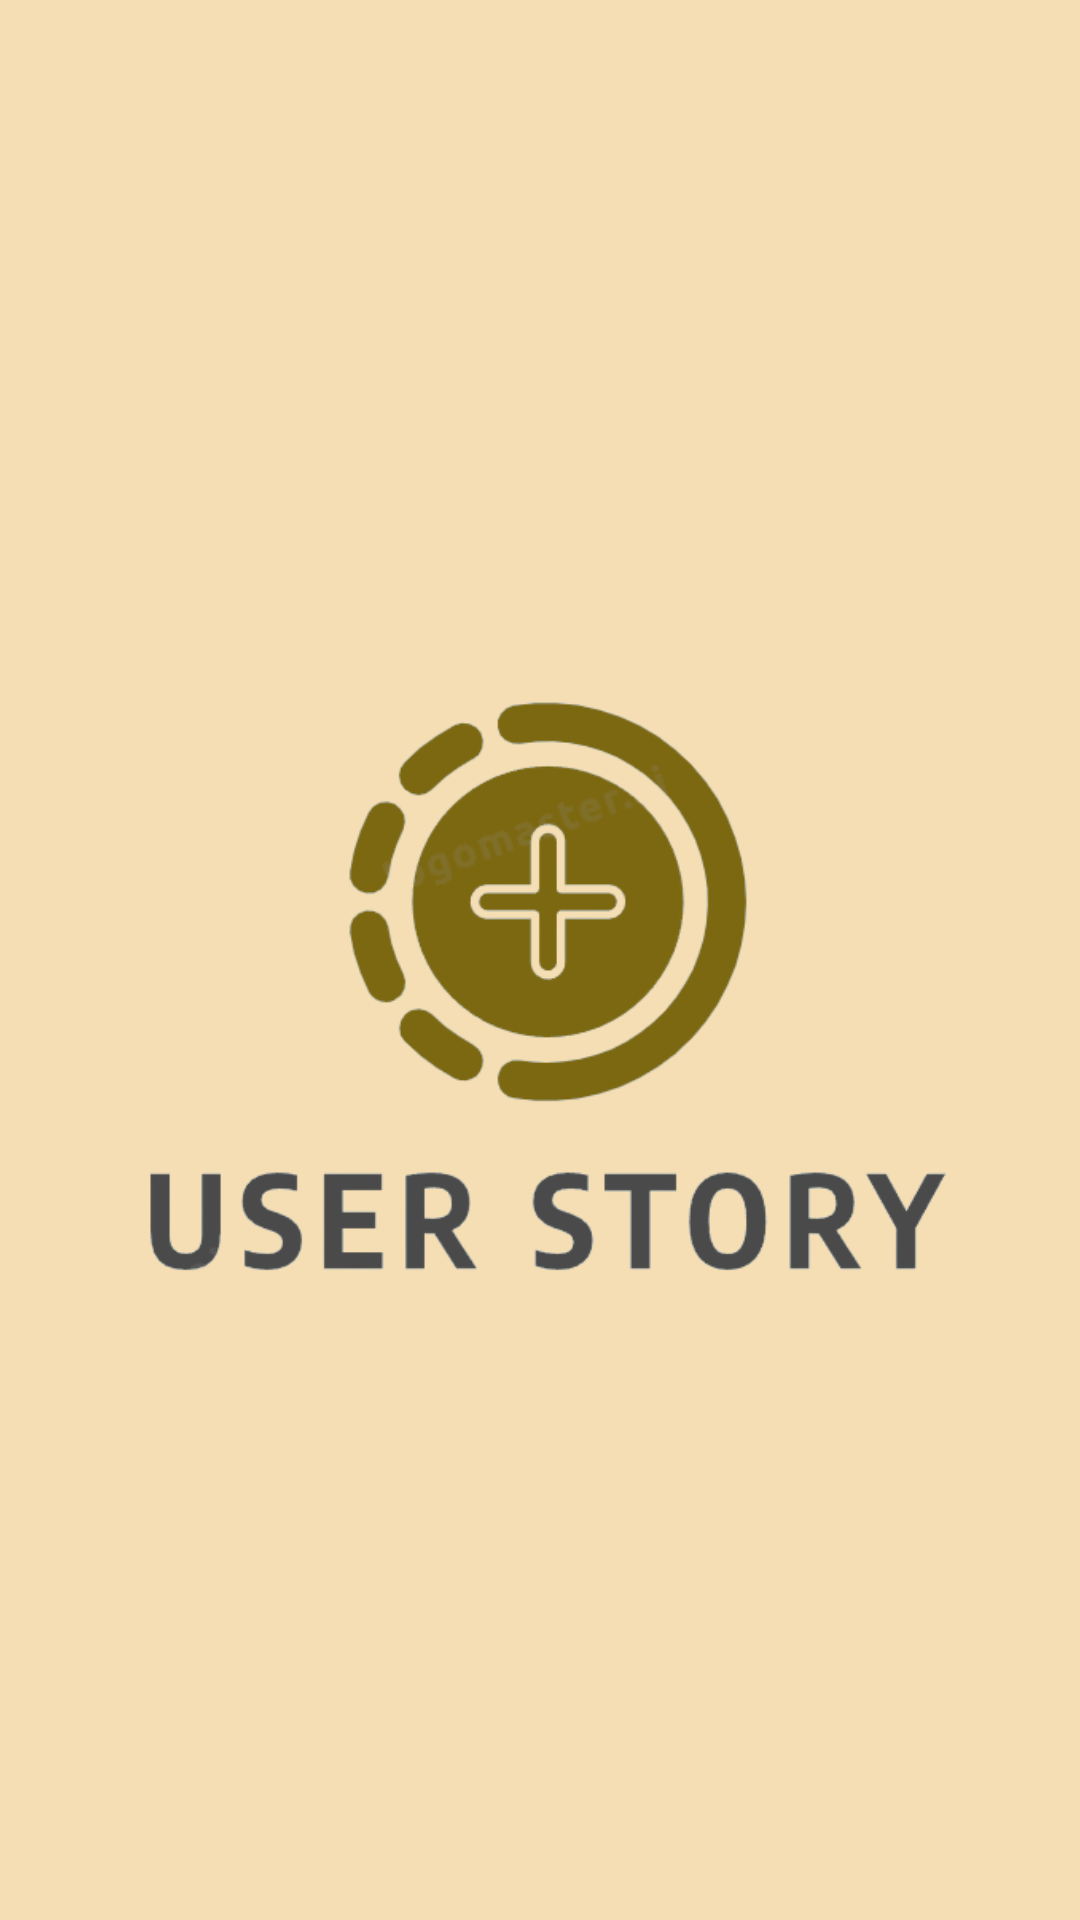

This screen was rendered from an Android layout file. Write that file and the resources it references.
<!-- AndroidManifest.xml: activity theme Theme.AppCompat.NoActionBar -->
<!-- res/layout/activity_splash_screen.xml -->
<?xml version="1.0" encoding="utf-8"?>
<RelativeLayout xmlns:android="http://schemas.android.com/apk/res/android"
    xmlns:app="http://schemas.android.com/apk/res-auto"
    xmlns:tools="http://schemas.android.com/tools"
    android:layout_width="match_parent"
    android:layout_height="match_parent"
    tools:context=".SplashScreenActivity"
    android:background="@color/cream">

    <ImageView
        android:layout_width="300dp"
        android:layout_height="300dp"
        android:layout_centerHorizontal="true"
        android:layout_centerVertical="true"
        android:contentDescription="@string/logo_aplikasi_user_story"
        app:srcCompat="@drawable/userstorylogo" />

</RelativeLayout>
<!-- resources referenced by this layout -->
<resources>
  <color name="cream">#F5DEB3</color>
  <!-- drawable userstorylogo: png bitmap (drawable, 39871 bytes) -->
  <string name="logo_aplikasi_user_story">logo aplikasi user story</string>
</resources>
